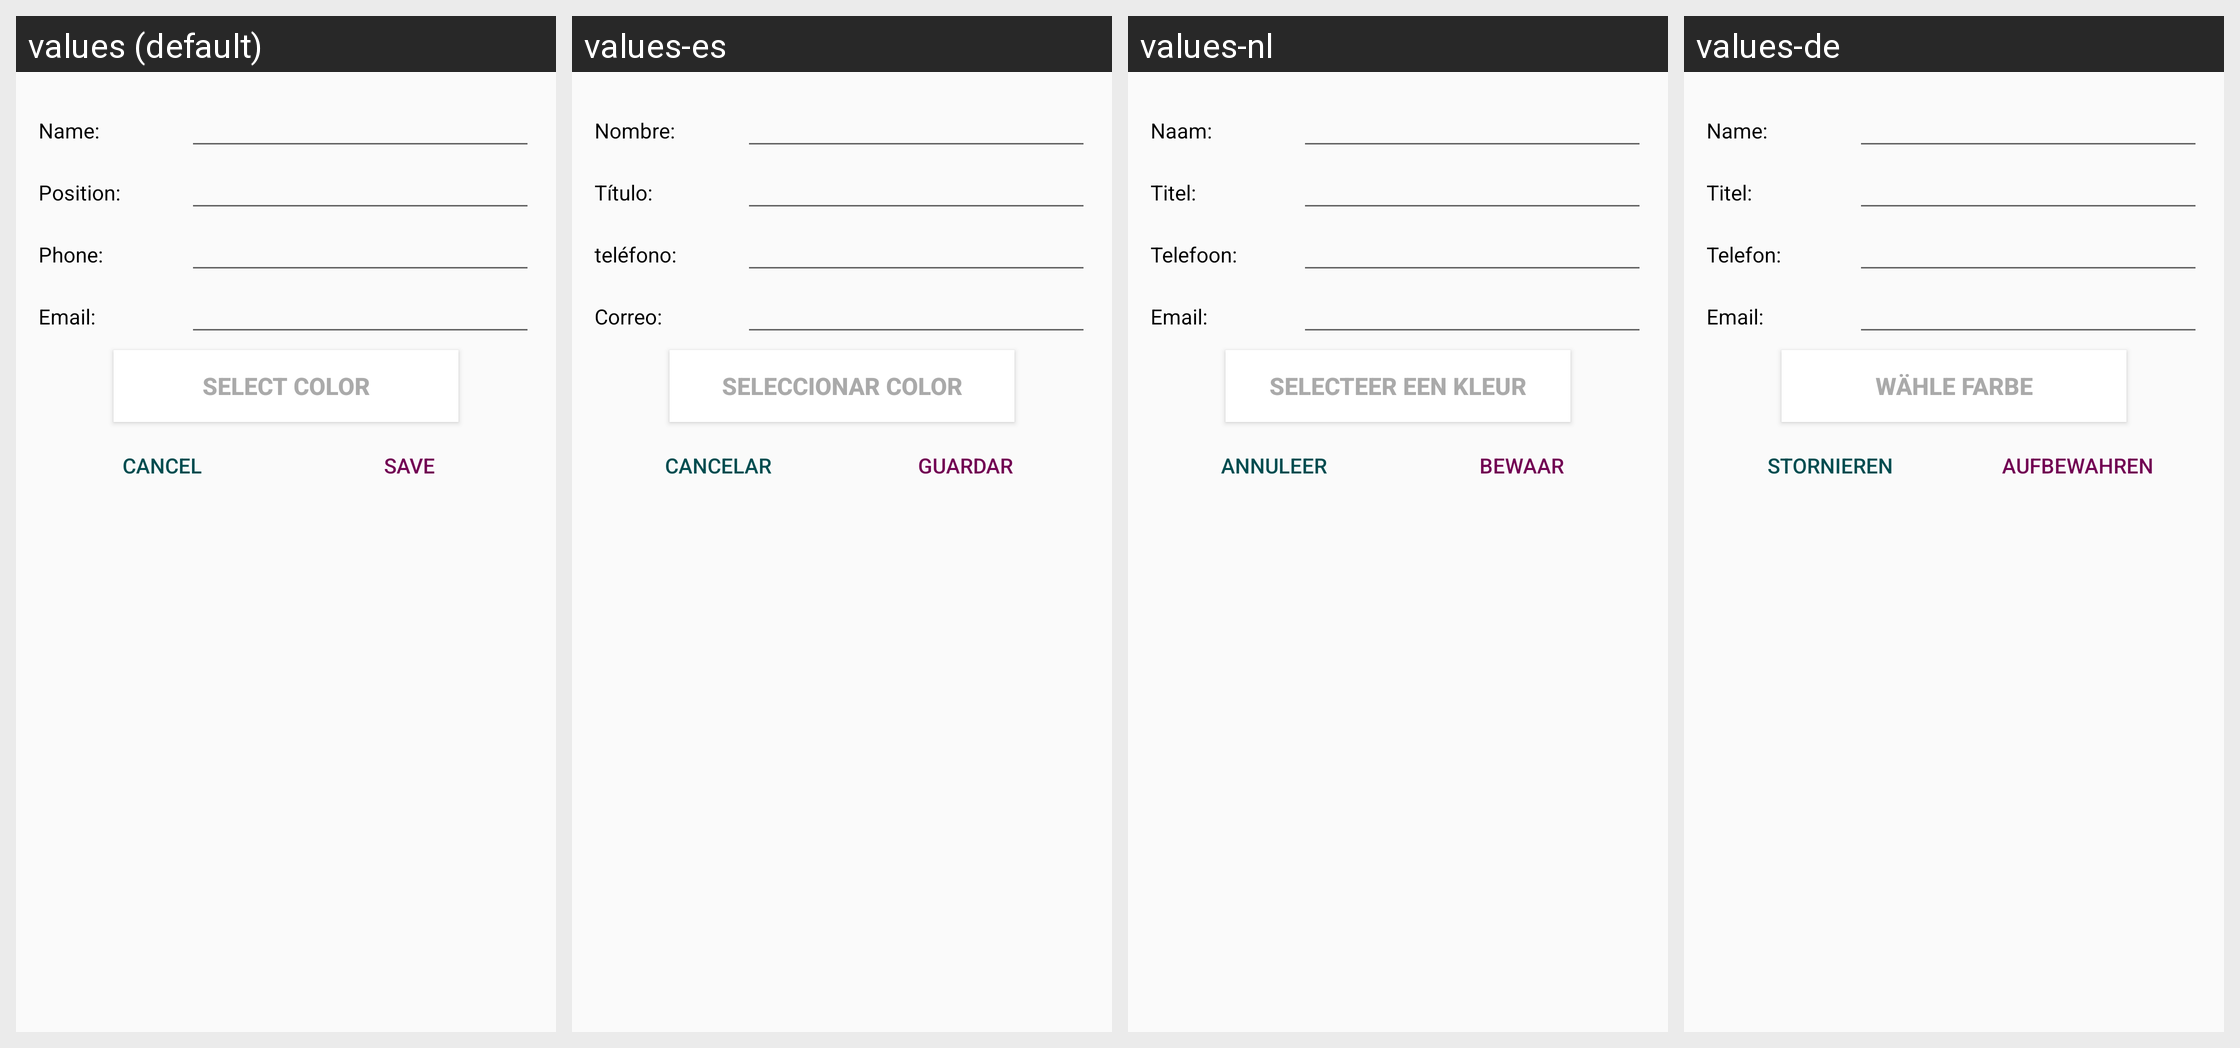

For this localized Android screen grid, give each drawn string resource with its value in every locale shown.
Android screen res/layout/dialog_add_contact.xml rendered under 4 locales, left to right: values (default), values-es, values-nl, values-de. Device: Nexus 5 (rendered at 1080×1920; each locale shown at half size, 540×960, under a caption strip naming it); theme AppTheme.
Other locales in the repository, not shown: values-fil, values-fr, values-hi.
Strings drawn on this screen, with the default value and each locale's value (text and hints the layout hard-codes, and strings that could not be matched under every locale, appear in the picture but are not listed):

name_dialog
  values: Name:
  values-es: Nombre:
  values-nl: Naam:
  values-de: Name:

post_dialog
  values: Position:
  values-es: Título:
  values-nl: Titel:
  values-de: Titel:

phonenumber_dialog
  values: Phone:
  values-es: teléfono:
  values-nl: Telefoon:
  values-de: Telefon:

email_dialog
  values: Email:
  values-es: Correo:
  values-nl: Email:
  values-de: Email:

select_color
  values: Select color
  values-es: Seleccionar color
  values-nl: Selecteer een kleur
  values-de: Wähle Farbe

cancel
  values: Cancel
  values-es: Cancelar
  values-nl: Annuleer
  values-de: Stornieren

save
  values: Save
  values-es: Guardar
  values-nl: Bewaar
  values-de: aufbewahren
